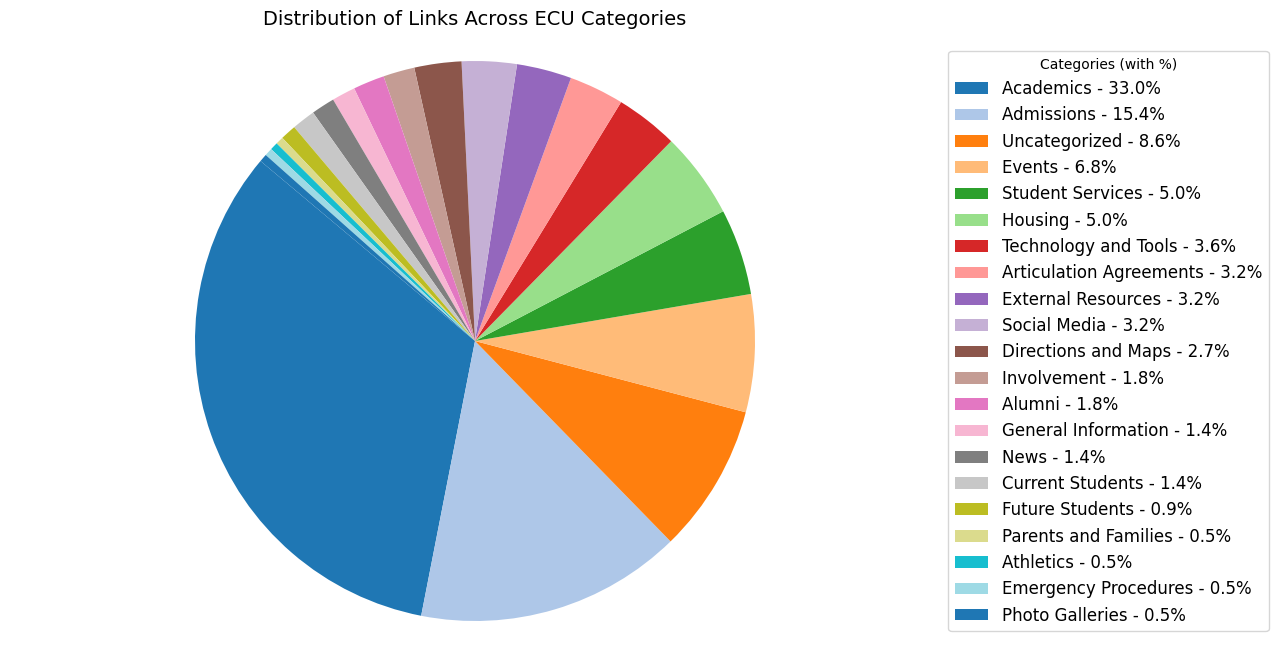

The table this chart was drawn from, first rows:
Category, Count
Academics, 73
Admissions, 34
Uncategorized, 19
Events, 15
Student Services, 11
Housing, 11
Technology and Tools, 8
Articulation Agreements, 7
External Resources, 7
Social Media, 7
Directions and Maps, 6
Involvement, 4
Alumni, 4
General Information, 3
News, 3
Current Students, 3
Future Students, 2
Parents and Families, 1
Athletics, 1
Emergency Procedures, 1
Photo Galleries, 1
